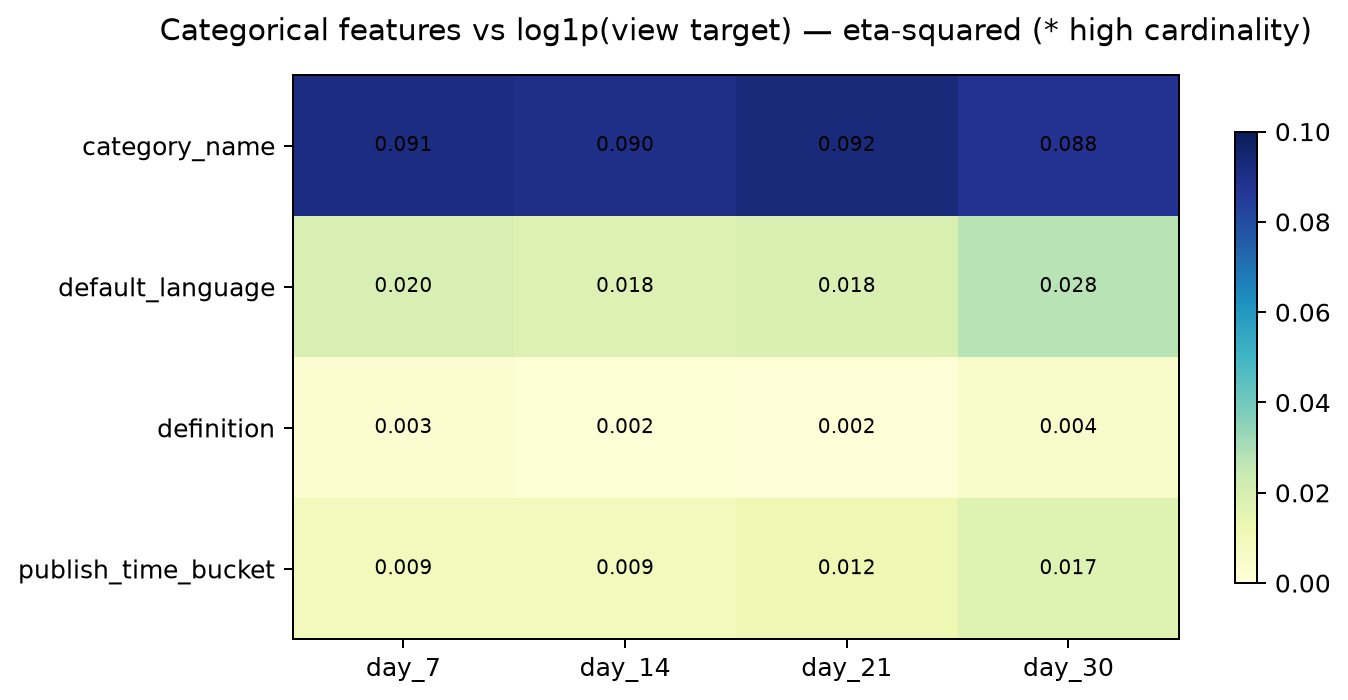

Source data for this figure (header and first rows):
feature, horizon, eta_squared_log_target, levels, high_cardinality
category_name, day_7, 0.0913, 15, False
definition, day_7, 0.003096, 2, False
default_language, day_7, 0.01977, 28, False
publish_time_bucket, day_7, 0.009241, 4, False
category_name, day_14, 0.08978, 15, False
definition, day_14, 0.001597, 2, False
default_language, day_14, 0.01784, 25, False
publish_time_bucket, day_14, 0.009256, 4, False
category_name, day_21, 0.0925, 15, False
definition, day_21, 0.001541, 2, False
default_language, day_21, 0.01845, 25, False
publish_time_bucket, day_21, 0.01204, 4, False
category_name, day_30, 0.08801, 15, False
definition, day_30, 0.004384, 2, False
default_language, day_30, 0.02755, 26, False
publish_time_bucket, day_30, 0.01745, 4, False
